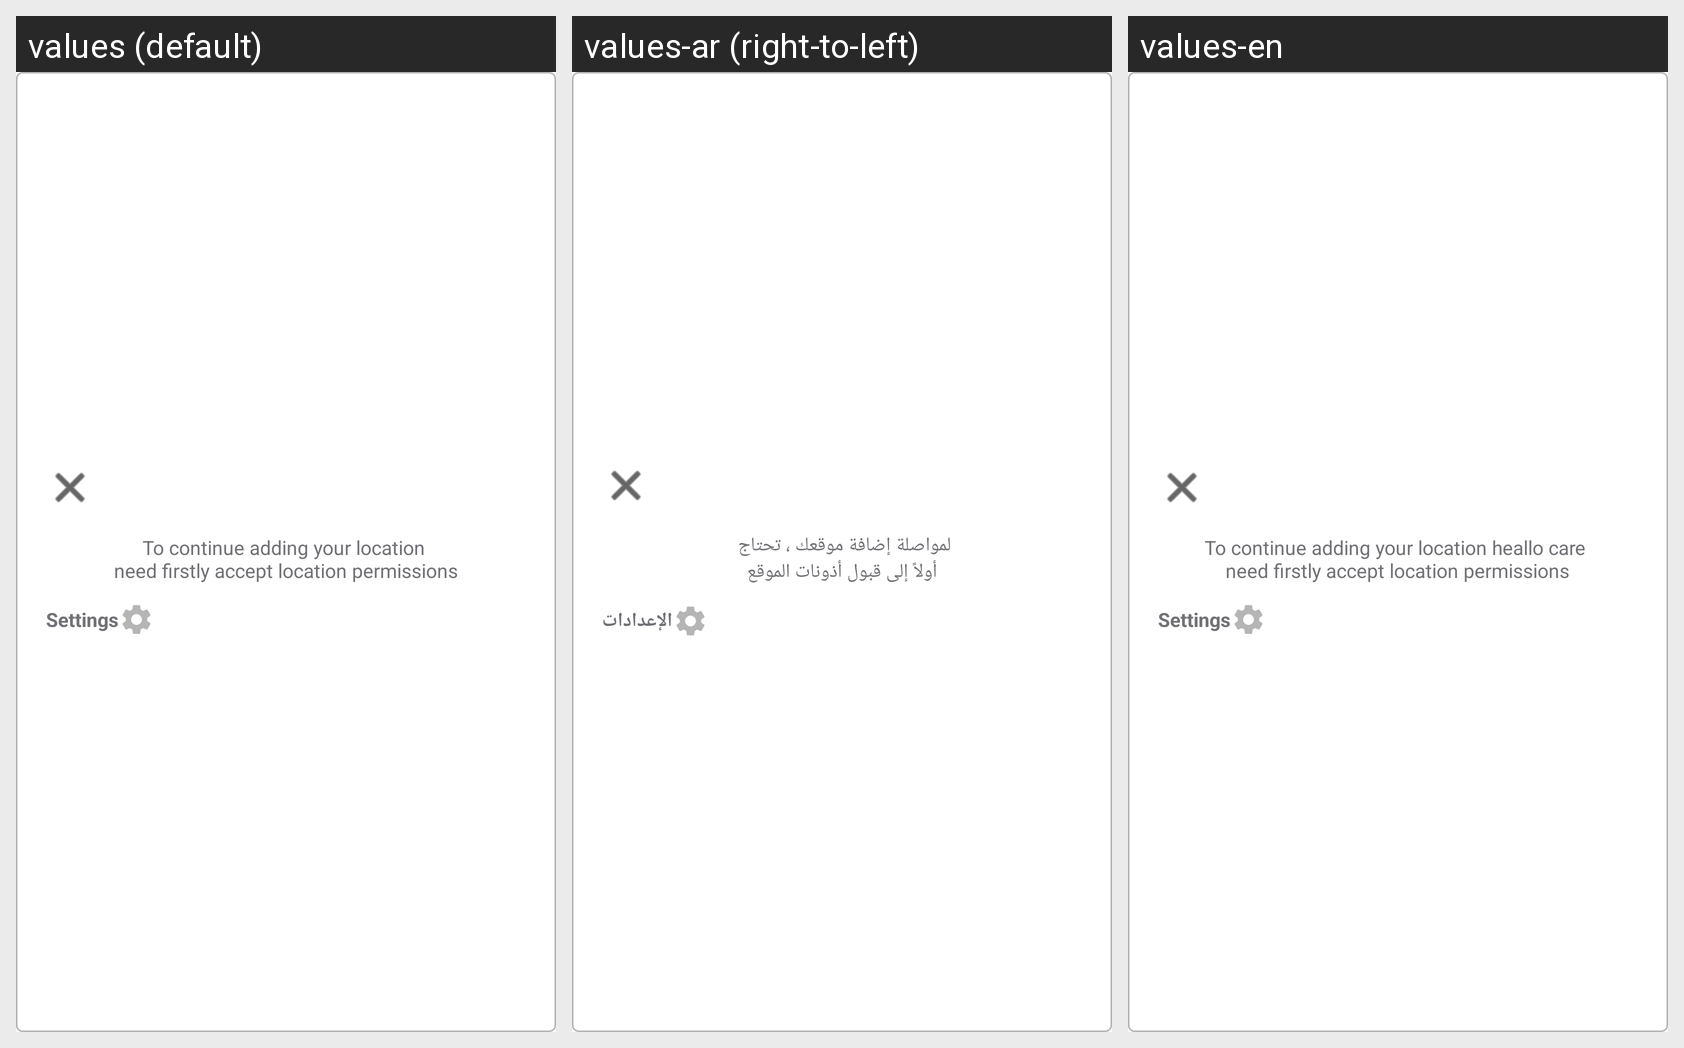

Locale-by-locale string values for the Android screen shown in this grid:
Android screen res/layout/location_warn.xml rendered under 3 locales, left to right: values (default), values-ar (right-to-left), values-en. Device: Nexus 5 (rendered at 1080×1920; each locale shown at half size, 540×960, under a caption strip naming it); theme Theme.AppCompat.Light.NoActionBar.
Strings drawn on this screen, with the default value and each locale's value (text and hints the layout hard-codes, and strings that could not be matched under every locale, appear in the picture but are not listed):

location_warn
  values: To continue adding your location 
      need firstly accept location permissions
  values-ar: لمواصلة إضافة موقعك ، تحتاج 
      أولاً إلى قبول أذونات الموقع
  values-en: To continue adding your location heallo care 
      need firstly accept location permissions

go_settings
  values: Settings
  values-ar: الإعدادات
  values-en: Settings
